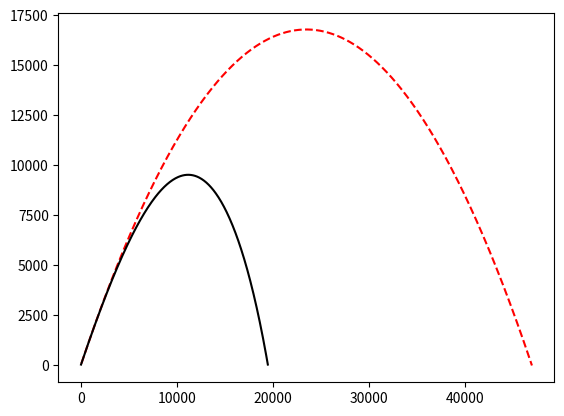

The matplotlib source for this figure:
#Askisi antistasis
#!/bin/python3
import numpy as np
import matplotlib.pyplot as plt

dt=0.25
v0 = 700
theta = (55*np.pi)/180
A_m= 4E-5
x,y= [],[]
x.append(0)
y.append(0)

xpos=0.0
ypos=0.0

vx= v0* np.cos(theta)
vy= v0* np.sin(theta)
istep= 0
doit=True
while doit:
    f = A_m*np.sqrt(vx**2 + vy**2)#dragforce
    vy= vy-9.8 * dt-f * vy* dt
    vx= vx-f * vx* dt
    xpos+=vx*dt
    ypos+=vy*dt
    x.append(xpos)#Euler-Cromer
    y.append(ypos)
    istep+=1
    
    if y[istep]<= 0.0:
        doit=False #vlima ktipise sto edafos 
nstep= istep
slope=(y[nstep]-y[nstep-1])/(x[nstep]-x[nstep-1])
x[nstep]= (x[nstep-1]- y[nstep-1]/slope)
y[nstep]= 0
t=0.1
vges=True
xnd,ynd=[],[]
while(vges):
    xedw=v0*t*np.cos(theta)
    yedw=v0*t*np.sin(theta)-0.5*9.8*(t**2)
    print(yedw)
    xnd.append(xedw)
    ynd.append(yedw)
    if yedw<=0.0:
        vges=False
    t+=0.1
plt.plot(xnd,ynd,'r--')
plt.plot(x,y,'k')

plt.show()
